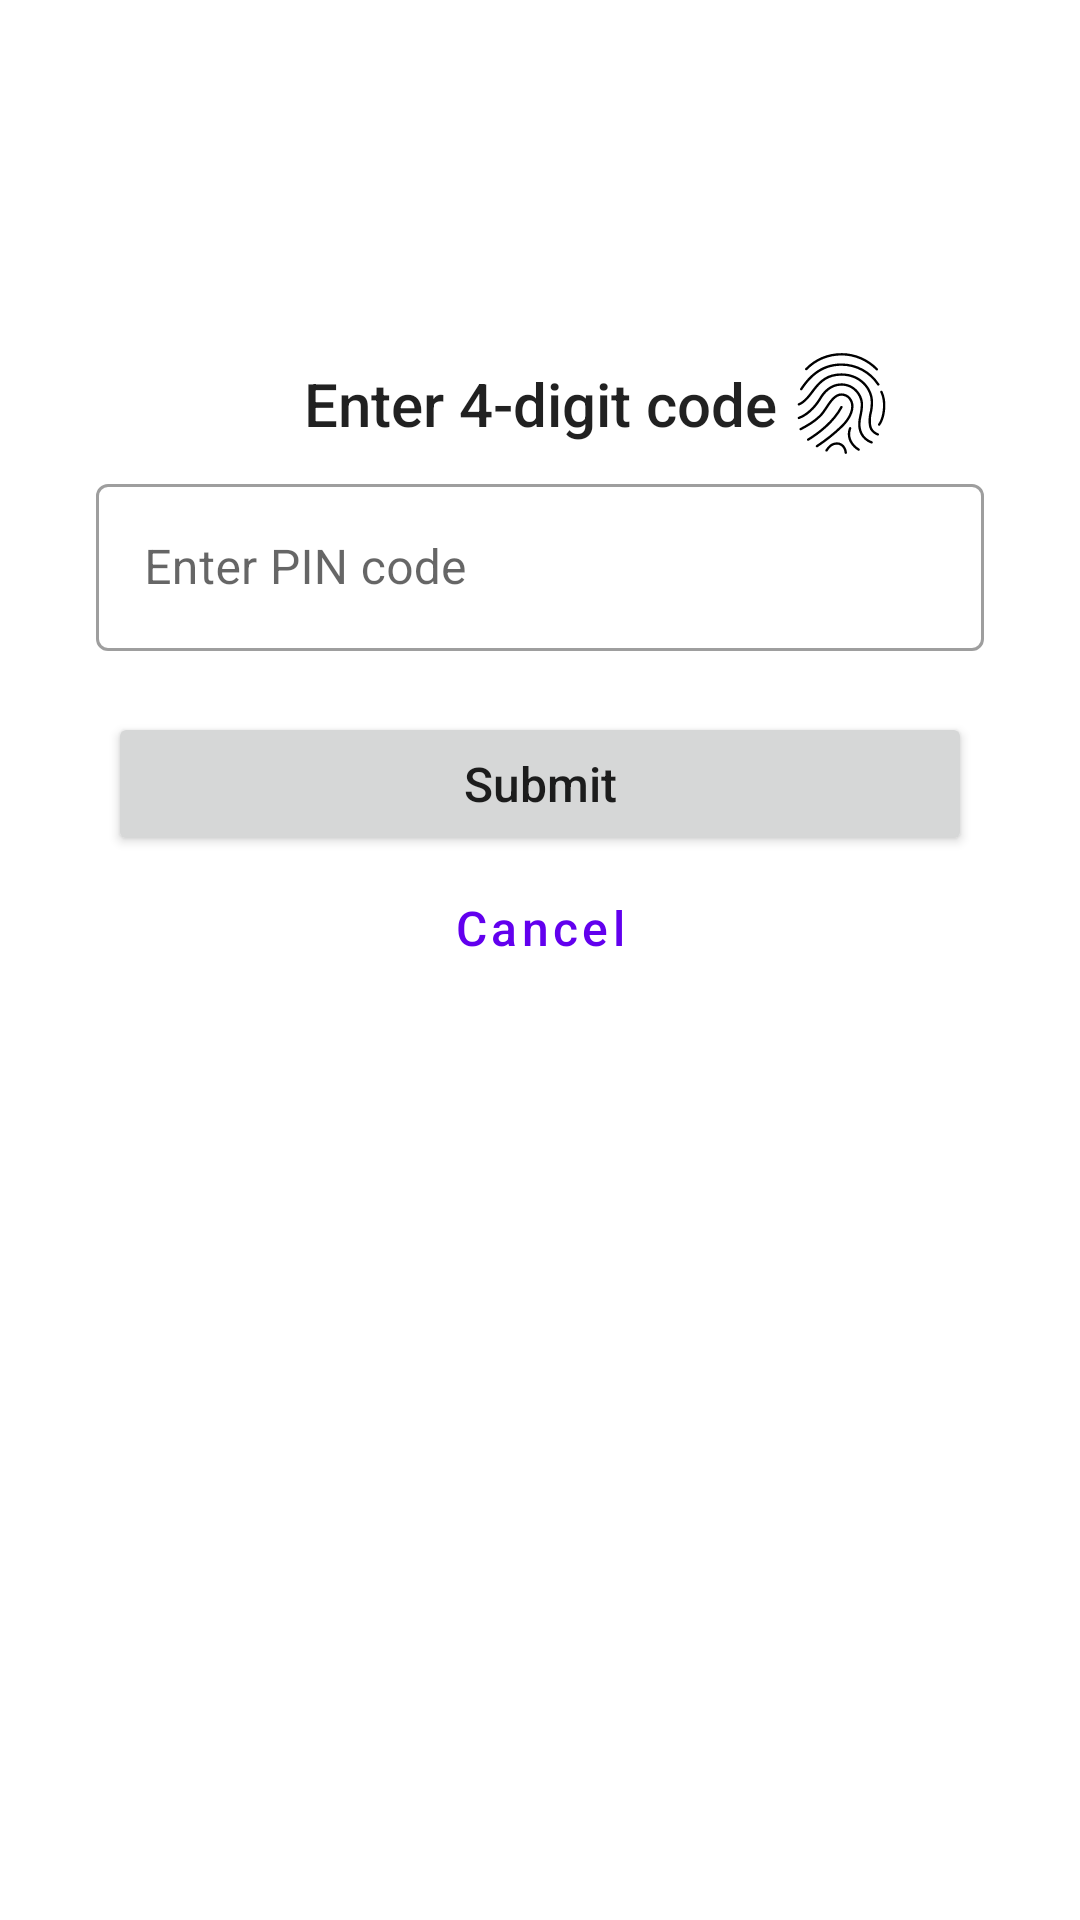

Write the Android layout XML for this screen, with the resource values it uses.
<!-- AndroidManifest.xml: application theme Theme.MFAGit -->
<!-- res/layout/fragment_pin_code.xml -->
<?xml version="1.0" encoding="utf-8"?>
<androidx.constraintlayout.widget.ConstraintLayout xmlns:android="http://schemas.android.com/apk/res/android"
    xmlns:app="http://schemas.android.com/apk/res-auto"
    xmlns:tools="http://schemas.android.com/tools"
    android:layout_width="match_parent"
    android:layout_height="match_parent"
    android:padding="32dp"
    tools:context=".PinCodeFragment">

    <com.google.android.material.textview.MaterialTextView
        android:id="@+id/pincode_title"
        android:layout_width="wrap_content"
        android:layout_height="wrap_content"
        android:layout_marginTop="8dp"
        android:text="Enter 4-digit code"
        android:textAppearance="@style/TextAppearance.AppCompat.Widget.ActionBar.Title"
        app:layout_constraintBottom_toBottomOf="parent"
        app:layout_constraintEnd_toEndOf="parent"
        app:layout_constraintStart_toStartOf="parent"
        app:layout_constraintTop_toTopOf="parent"
        app:layout_constraintVertical_bias="0.15" />

    <ImageView
        android:id="@+id/pincode_touch_id_image"
        android:layout_width="35dp"
        android:layout_height="35dp"
        android:layout_marginStart="4dp"
        android:scaleType="centerCrop"
        android:src="@drawable/ic_touch_id"
        app:layout_constraintBottom_toBottomOf="@id/pincode_title"
        app:layout_constraintStart_toEndOf="@id/pincode_title"
        app:layout_constraintTop_toTopOf="@id/pincode_title" />


    <com.google.android.material.textfield.TextInputLayout
        android:id="@+id/pincode_edit_pin"
        style="@style/Widget.MaterialComponents.TextInputLayout.OutlinedBox"
        android:layout_width="0dp"
        android:layout_height="wrap_content"
        android:layout_marginTop="8dp"
        app:errorEnabled="true"
        app:layout_constraintEnd_toEndOf="parent"
        app:layout_constraintStart_toStartOf="parent"
        app:layout_constraintTop_toBottomOf="@id/pincode_title">

        <com.google.android.material.textfield.TextInputEditText
            android:layout_width="match_parent"
            android:layout_height="wrap_content"
            android:hint="Enter PIN code"
            android:inputType="numberPassword" />
    </com.google.android.material.textfield.TextInputLayout>


    <Button
        android:id="@+id/pincode_submit"
        android:layout_width="match_parent"
        android:layout_height="wrap_content"
        android:layout_marginStart="4dp"
        android:layout_marginEnd="4dp"
        android:padding="12dp"
        android:text="Submit"
        android:textAllCaps="false"
        android:textSize="16sp"
        app:layout_constraintEnd_toEndOf="@id/pincode_edit_pin"
        app:layout_constraintStart_toStartOf="@id/pincode_edit_pin"
        app:layout_constraintTop_toBottomOf="@id/pincode_edit_pin" />

    <Button
        android:id="@+id/pincode_cancel"
        style="@style/Widget.MaterialComponents.Button.OutlinedButton"
        android:layout_width="0dp"
        android:layout_height="wrap_content"
        android:layout_marginStart="4dp"
        android:layout_marginEnd="4dp"
        android:padding="12dp"
        android:text="Cancel"
        android:textAllCaps="false"
        android:textSize="16sp"

        app:layout_constraintEnd_toEndOf="@id/pincode_edit_pin"
        app:layout_constraintStart_toStartOf="@id/pincode_edit_pin"
        app:layout_constraintTop_toBottomOf="@id/pincode_submit" />

</androidx.constraintlayout.widget.ConstraintLayout>
<!-- resources referenced by this layout -->
<resources>
  <!-- drawable ic_touch_id: vector/xml drawable (drawable, 4372 chars, omitted) -->
  <style name="Theme.MFAGit" parent="Theme.MaterialComponents.DayNight.DarkActionBar">
          
          <item name="colorPrimary">@color/purple_500</item>
          <item name="colorPrimaryVariant">@color/purple_700</item>
          <item name="colorOnPrimary">@color/white</item>
          
          <item name="colorSecondary">@color/teal_200</item>
          <item name="colorSecondaryVariant">@color/teal_700</item>
          <item name="colorOnSecondary">@color/black</item>
          
          <item name="android:statusBarColor" tools:targetApi="l">?attr/colorPrimaryVariant</item>
          
      </style>
  <!-- not gathered from this repository: default colours our renderer supplied (Android Studio template values) -->
  <color name="purple_500">#FF6200EE</color>
  <color name="purple_700">#FF3700B3</color>
  <color name="teal_200">#FF03DAC5</color>
  <color name="teal_700">#FF018786</color>
  <color name="black">#FF000000</color>
  <color name="white">#FFFFFFFF</color>
</resources>
